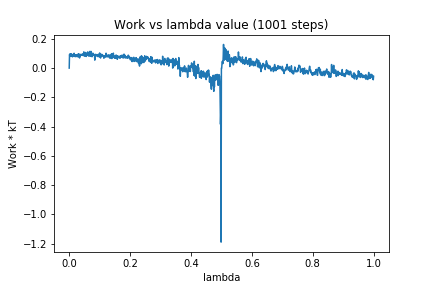

The table this chart was drawn from, first rows:
0, 0.0
1, 0.09278
2, 0.08199
3, 0.09786
4, 0.08073
5, 0.09694
6, 0.07966
7, 0.09691
8, 0.09247
9, 0.08407
10, 0.08959
11, 0.07708
12, 0.09327
13, 0.08826
14, 0.08498
15, 0.08825
16, 0.1016
17, 0.08216
18, 0.09154
19, 0.07945
20, 0.07789
21, 0.09124
22, 0.08986
23, 0.08329
24, 0.08709
25, 0.09005
26, 0.07757
27, 0.08729
28, 0.08147
29, 0.09589
30, 0.0772
31, 0.09757
32, 0.08597
33, 0.08884
34, 0.06911
35, 0.09478
36, 0.08041
37, 0.08865
38, 0.08842
39, 0.09408
40, 0.09137
41, 0.09024
42, 0.08956
43, 0.09529
44, 0.08679
45, 0.09267
46, 0.09769
47, 0.08494
48, 0.111
49, 0.09044
50, 0.09514
51, 0.0812
52, 0.0905
53, 0.09486
54, 0.1067
55, 0.09792
56, 0.07963
57, 0.09426
58, 0.08606
59, 0.1022
60, 0.09342
... 940 more rows
